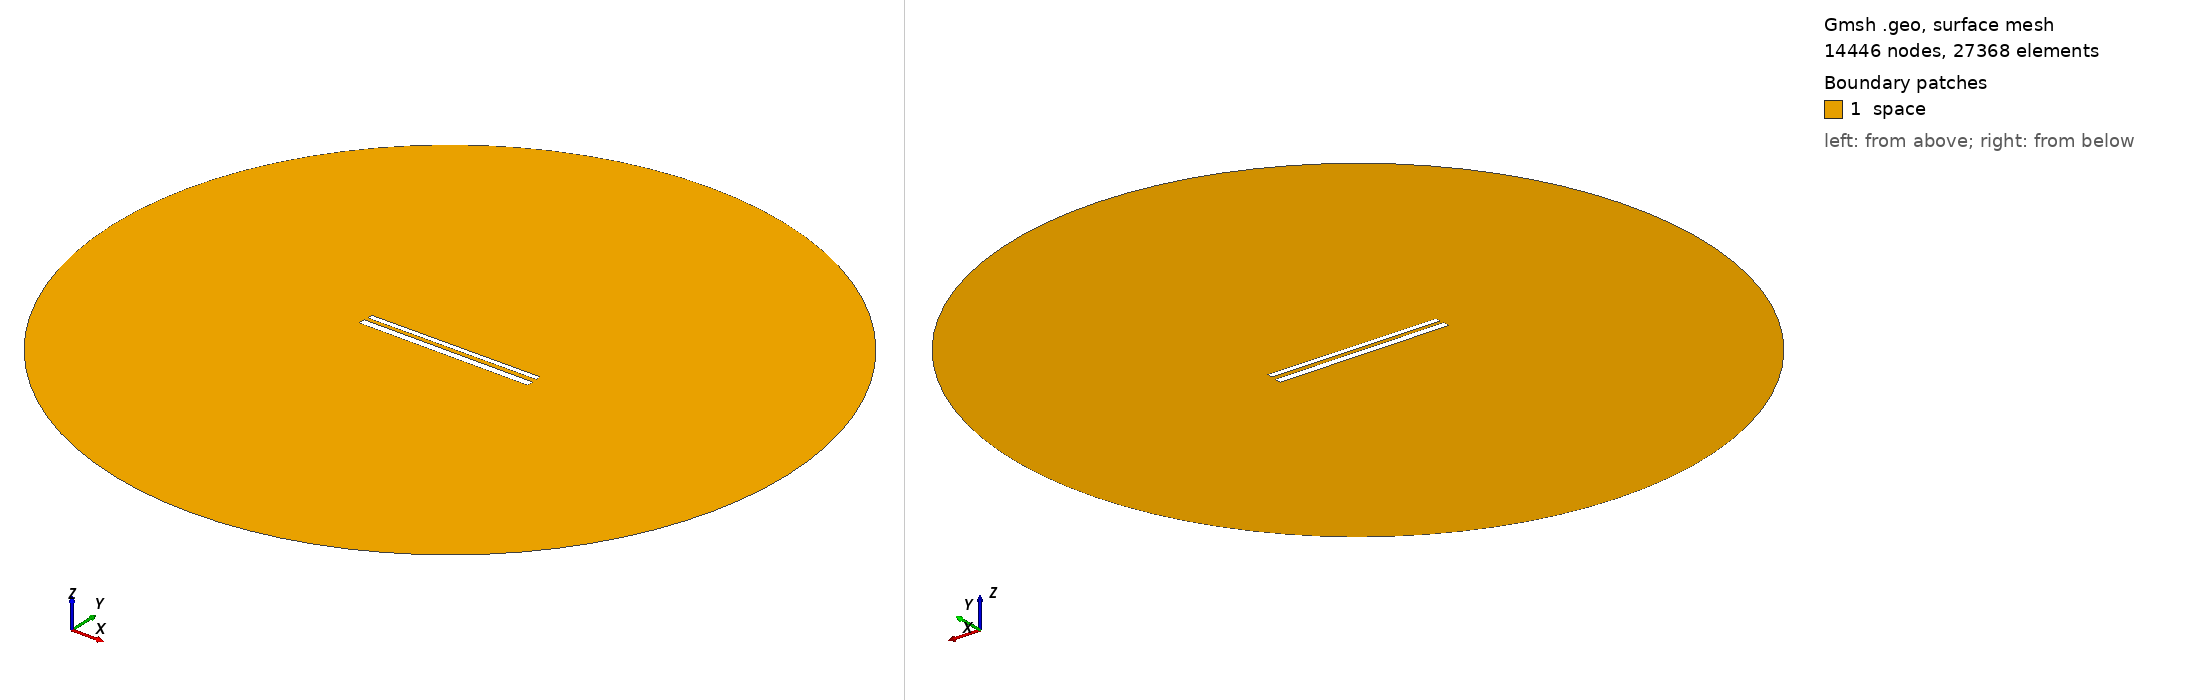

Gmsh geometry script, surface-meshed: 14446 nodes, 27368 surface elements. Boundary patches (legend numbers): 1 space. Left view from above one corner, right view from below the opposite corner. Legend entries are the model's physical surfaces. The drawing asked Gmsh for element sizes between 1% and 20% of the model's largest extent; the script's own settings can give other sizes.

=== 574.geo (drawn) ===
// Set the geometry kernel
SetFactory("OpenCASCADE");

//---------------------------------------
// Rectangles
//---------------------------------------

// Rectangle 1 (top)
Point(1) = {-49.62222222222222, 1.5166666666666666, 0, 1.0};
Point(2) = {49.62222222222222, 1.5166666666666666, 0, 1.0};
Point(3) = {49.62222222222222, 4.761111111111111, 0, 1.0};
Point(4) = {-49.62222222222222, 4.761111111111111, 0, 1.0};

Line(1) = {1, 2};
Line(2) = {2, 3};
Line(3) = {3, 4};
Line(4) = {4, 1};

Line Loop(1) = {1, 2, 3, 4};
Plane Surface(1) = {1};

Rotate { {0, 0, 1}, {0,  1.1388888888888888,  0}, 0.006 } {
  Surface{1};
}

// Rectangle 2 (bottom)
Point(5) = {-50,-1.1388888888888888, 0, 1.0};
Point(6) = { 50,-1.1388888888888888, 0, 1.0};
Point(7) = { 50,-5.138888888888889, 0, 1.0};
Point(8) = {-50,-5.138888888888889, 0, 1.0};

Line(5) = {5, 6};
Line(6) = {6, 7};
Line(7) = {7, 8};
Line(8) = {8, 5};

Line Loop(2) = {5, 6, 7, 8};
Plane Surface(2) = {2}; 


//---------------------------------------
// Circle
//---------------------------------------

// Define points
Point(9) = {0, 0, 0};        // Center
Point(10) = {200, 0, 0};     // Start point
Point(11) = {0, 200, 0};     // 90 degrees
Point(12) = {-200, 0, 0};    // 180 degrees
Point(13) = {0, -200, 0};    // 270 degrees

// Define circle arcs (each needs start, center, end)
Circle(9) = {10, 9, 11};
Circle(10) = {11, 9, 12};
Circle(11) = {12, 9, 13};
Circle(12) = {13, 9, 10};

// Define curve loop and surface if needed
Curve Loop(3) = {9, 10, 11, 12};
Surface(3) = {3};

// Subtract Rectangles from Circle
BooleanDifference{ Surface{3}; Delete; }{ Surface{1}; Surface{2}; Delete; }

//---------------------------------------
// Transfinite Lines and Surface
//---------------------------------------
r = 7;
Transfinite Line {1, 3} = 50*r Using Progression 1;
Transfinite Line {2, 4} = 2*r Using Progression 1;
Transfinite Line {5, 7} = 50*r Using Progression 1;
Transfinite Line {6, 8} = 2*r Using Progression 1;
Transfinite Line {9, 10, 11, 12} = 20 Using Progression 1;

//---------------------------------------
// Define Physical Groups
//---------------------------------------                

//--- Physical Curves
// Physical groups for boundaries
Physical Line("force_segment", 10) = {1};
Physical Line("upper_plate", 11) = {2, 3, 4};
Physical Line("lower_plate", 12) = {5, 6, 7, 8};
Physical Line("boundary", 20) = {9, 10, 11, 12};

//--- Physical Surfaces
Physical Surface("space", 30) = {3};

//---------------------------------------
// 6. Generate the Mesh
//---------------------------------------
Mesh 2;  // 2D mesh generation
